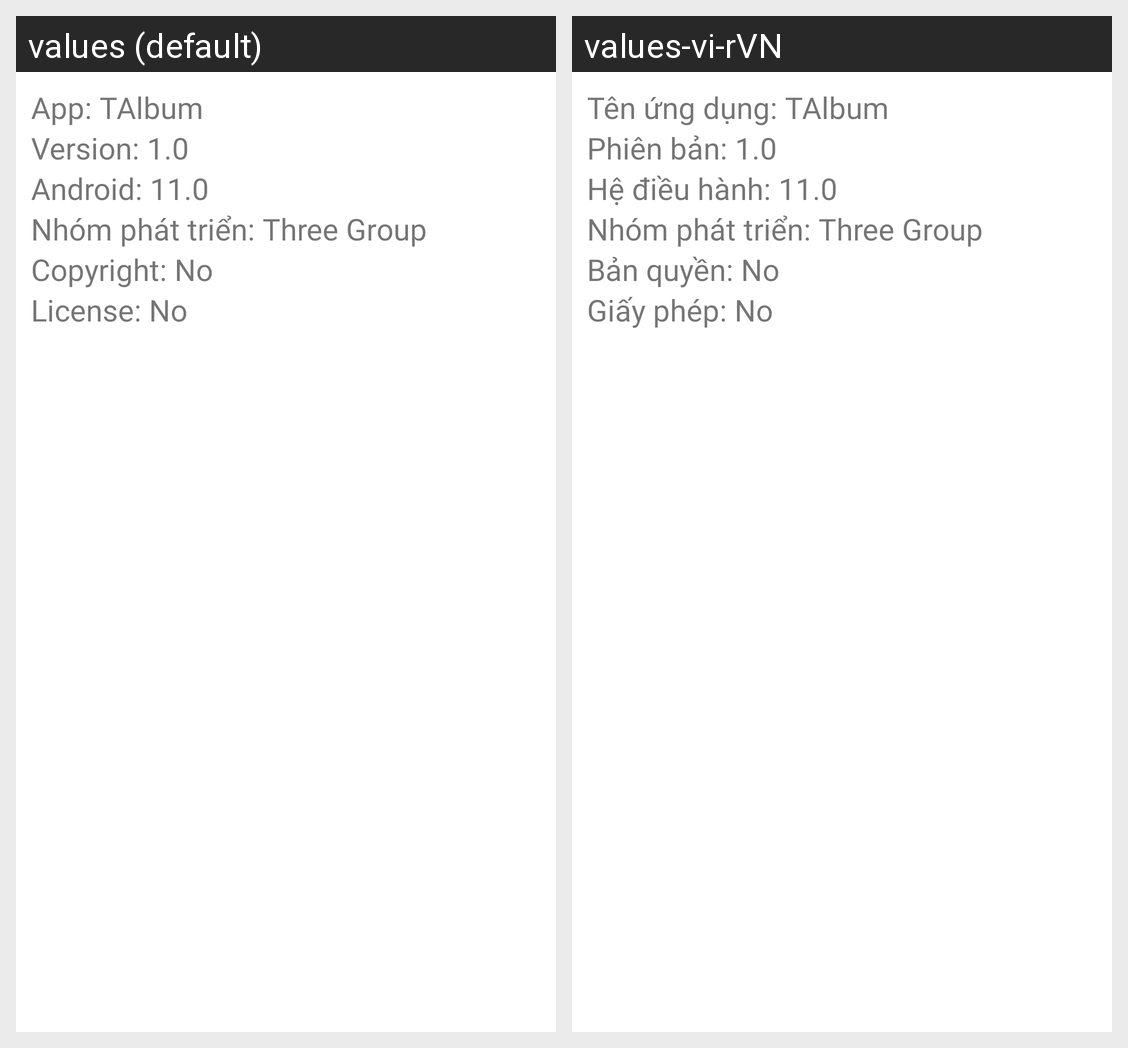

Here is an Android app screen in its default locale and in the app's own translations. Write out the translated-string differences for the strings that appear on this screen.
Android screen res/layout/fragment_about.xml rendered under 2 locales, left to right: values (default), values-vi-rVN. Device: Nexus 5 (rendered at 1080×1920; each locale shown at half size, 540×960, under a caption strip naming it); theme Theme.Photo_Gallery_App.
Strings drawn on this screen, with the default value and each locale's value (text and hints the layout hard-codes, and strings that could not be matched under every locale, appear in the picture but are not listed):

about_appname
  values: App: TAlbum
  values-vi-rVN: Tên ứng dụng: TAlbum

about_version
  values: Version: 1.0
  values-vi-rVN: Phiên bản: 1.0

about_android
  values: Android: 11.0
  values-vi-rVN: Hệ điều hành: 11.0

about_copyright
  values: Copyright: No
  values-vi-rVN: Bản quyền: No

about_license
  values: License: No
  values-vi-rVN: Giấy phép: No
